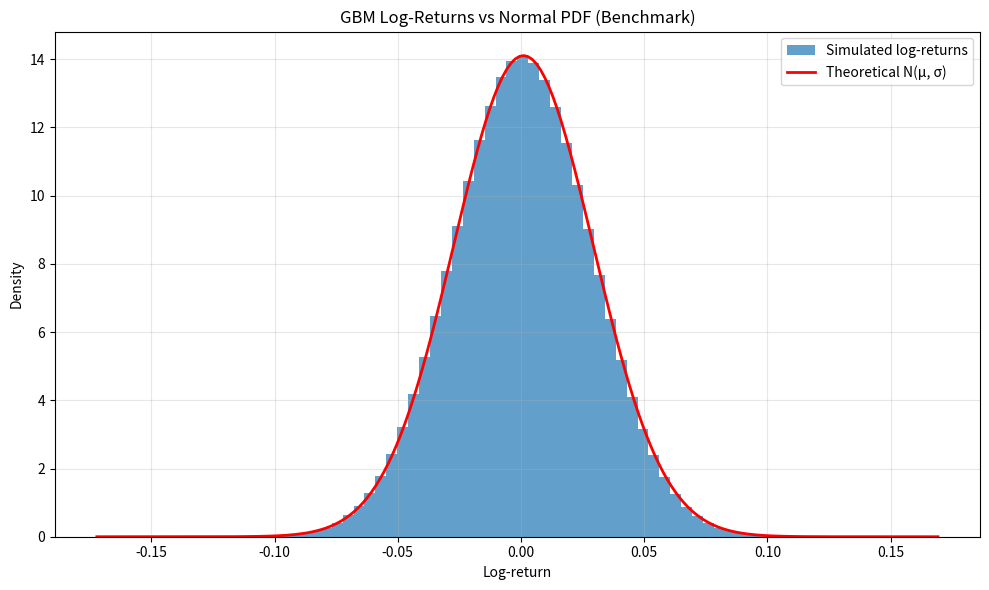
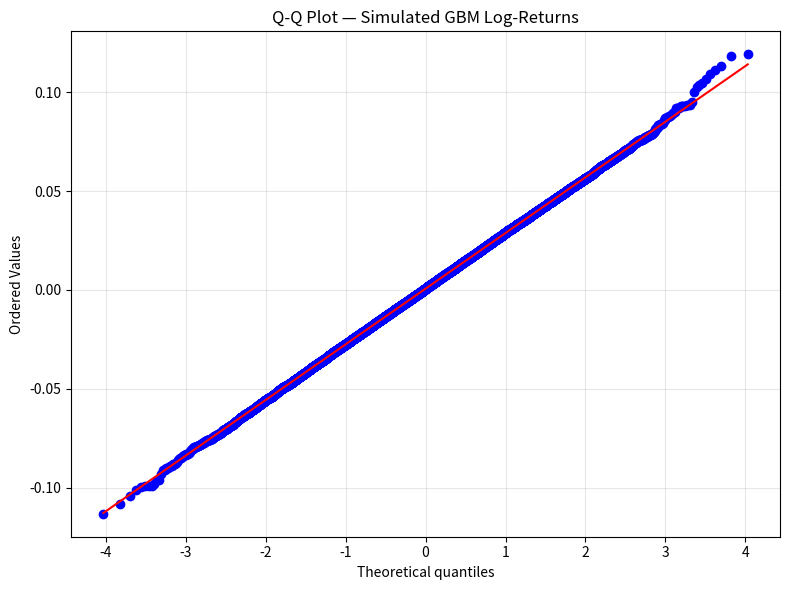
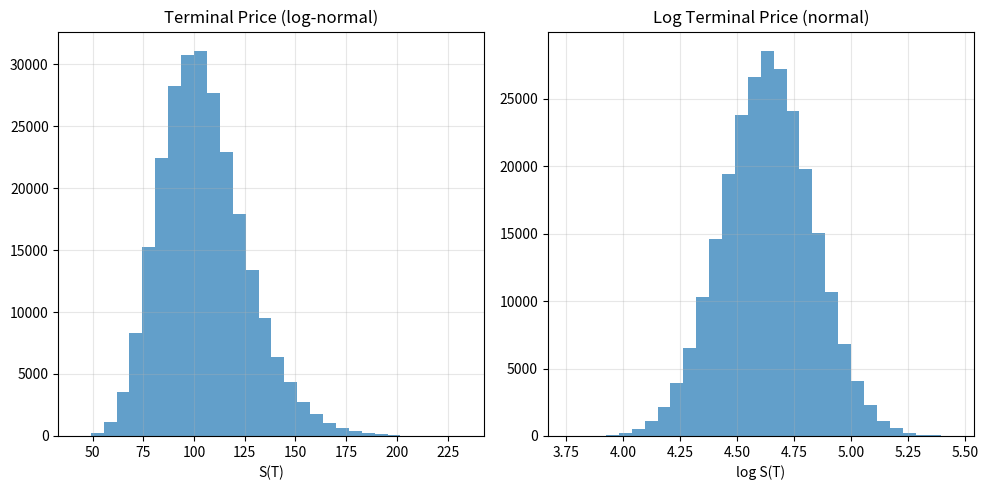
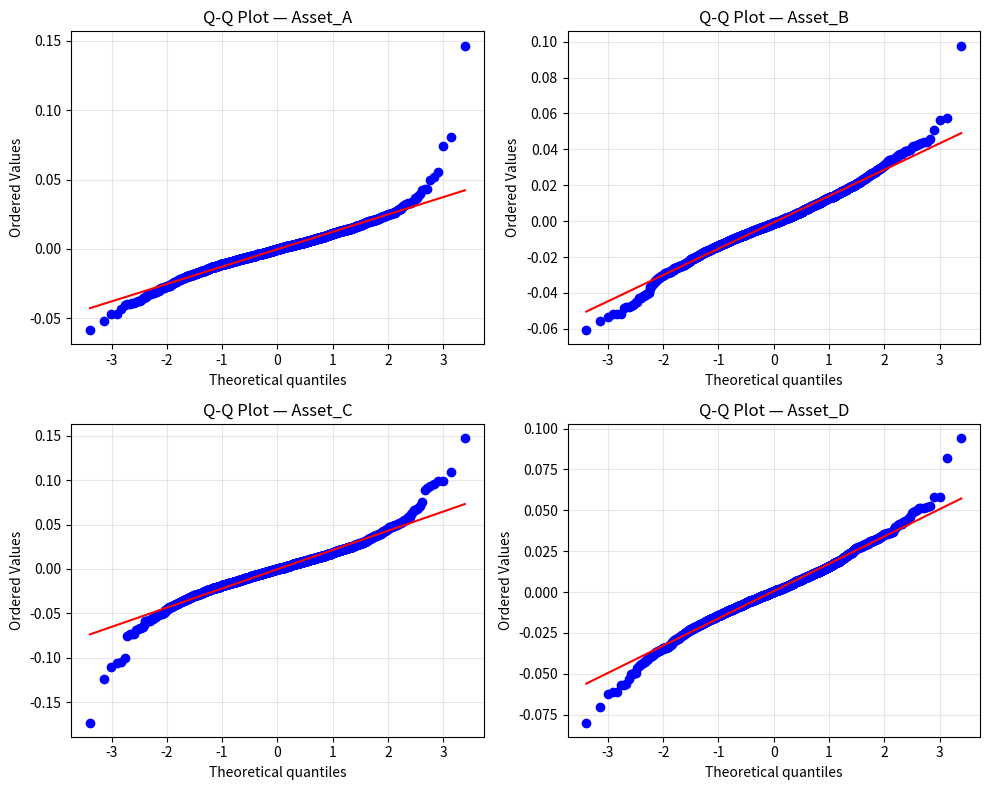
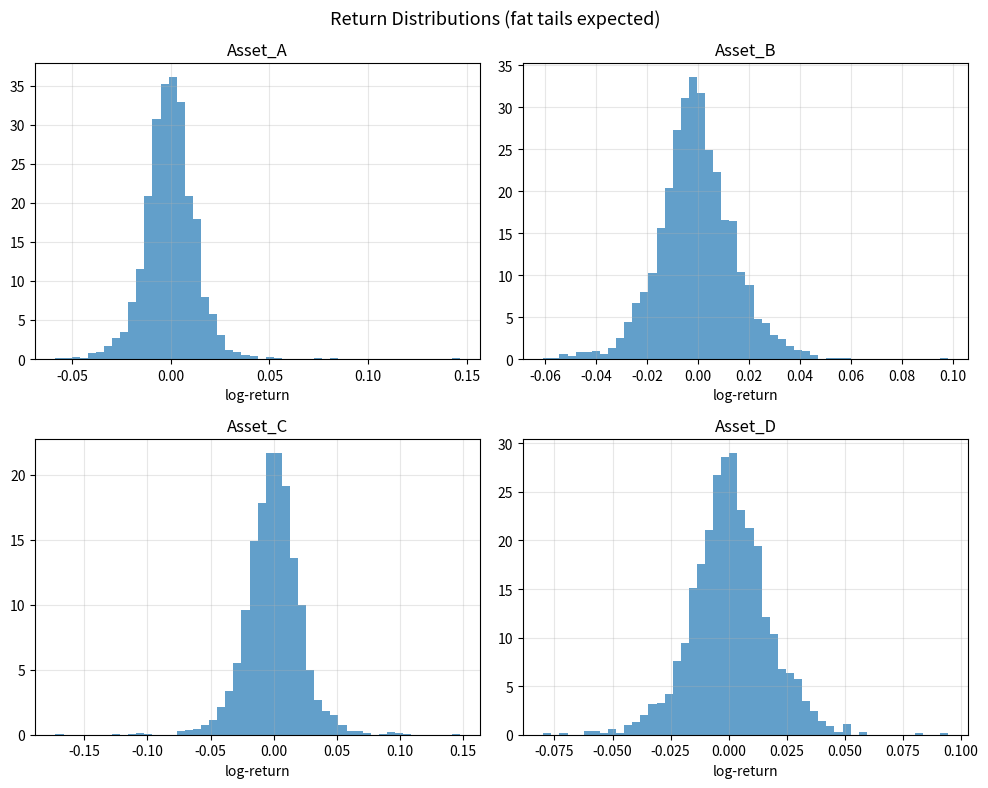

Python code for these plots, in order:
"""
Stock Analysis Normality Tests

Educational script demonstrating stock analysis normality tests concepts.
"""

# ---
# title: "Normality Tests on Log-Returns"
# description: >
#   Investigates whether log-returns of simulated GBM paths and
#   real equity data follow a normal distribution.
#     1. Simulates GBM paths and verifies that single-step
#        log-returns are indeed normal (benchmark case).
#     2. Downloads historical prices for SPY, GLD, AAPL, MSFT
#        and applies the skewness test, kurtosis test, and
#        D'Agostino-Pearson omnibus test.
#     3. Produces Q-Q plots and histograms with fitted PDFs.
#
# origin: "Adapted from Y. Hilpisch, Python for Finance, 2nd ed."
# ---

import math
import numpy as np
import scipy.stats as scs
import matplotlib.pyplot as plt

# ── GBM path generator with moment matching ──────────────────────
def gen_paths(S0, r, sigma, T, M, I):
    """Generate Monte Carlo paths for geometric Brownian motion.

    Parameters
    ----------
    S0 : float   — initial stock/index value
    r  : float   — constant short rate
    sigma : float — constant volatility
    T  : float   — time horizon (years)
    M  : int     — number of time steps
    I  : int     — number of paths

    Returns
    -------
    paths : ndarray, shape (M+1, I)
    """
    dt = T / M
    paths = np.zeros((M + 1, I))
    paths[0] = S0
    for t in range(1, M + 1):
        rand = np.random.standard_normal(I)
        rand = (rand - rand.mean()) / rand.std()          # moment matching
        paths[t] = paths[t - 1] * np.exp(
            (r - 0.5 * sigma ** 2) * dt
            + sigma * math.sqrt(dt) * rand)
    return paths


# ── Descriptive statistics printer ────────────────────────────────
def print_statistics(array):
    """Print selected descriptive statistics."""
    sta = scs.describe(array)
    print(f"{'statistic':>14s} {'value':>15s}")
    print('-' * 30)
    print(f"{'size':>14s} {sta.nobs:15.5f}")
    print(f"{'min':>14s} {sta.minmax[0]:15.5f}")
    print(f"{'max':>14s} {sta.minmax[1]:15.5f}")
    print(f"{'mean':>14s} {sta.mean:15.5f}")
    print(f"{'std':>14s} {np.sqrt(sta.variance):15.5f}")
    print(f"{'skew':>14s} {sta.skewness:15.5f}")
    print(f"{'kurtosis':>14s} {sta.kurtosis:15.5f}")


# ── Normality test battery ────────────────────────────────────────
def normality_tests(arr):
    """Run skewness, kurtosis, and D'Agostino-Pearson tests.

    Parameters
    ----------
    arr : array-like
        Sample of observations.

    Returns
    -------
    results : dict
        Keys: 'skew', 'skew_p', 'kurt', 'kurt_p', 'normaltest_p'.
    """
    skew = scs.skew(arr)
    skew_p = scs.skewtest(arr)[1]
    kurt = scs.kurtosis(arr)
    kurt_p = scs.kurtosistest(arr)[1]
    norm_p = scs.normaltest(arr)[1]

    print(f"Skewness           {skew:14.3f}")
    print(f"Skew test p-value  {skew_p:14.3f}")
    print(f"Kurtosis (excess)  {kurt:14.3f}")
    print(f"Kurt test p-value  {kurt_p:14.3f}")
    print(f"Normal test p-val  {norm_p:14.3f}")

    return dict(skew=skew, skew_p=skew_p, kurt=kurt,
                kurt_p=kurt_p, normaltest_p=norm_p)


# ── Main ──────────────────────────────────────────────────────────
if __name__ == '__main__':

    np.random.seed(1000)

    # ========== Part 1: Benchmark — simulated GBM =================
    S0, r, sigma, T, M, I = 100.0, 0.05, 0.2, 1.0, 50, 250_000
    paths = gen_paths(S0, r, sigma, T, M, I)
    log_returns = np.log(paths[1:] / paths[:-1])

    print("=" * 50)
    print("Part 1 — Simulated GBM log-returns (benchmark)")
    print("=" * 50)
    print_statistics(log_returns.flatten())
    print()
    print("Annualised mean  :",
          round(log_returns.mean() * M + 0.5 * sigma ** 2, 6))
    print("Annualised vol   :",
          round(log_returns.std() * math.sqrt(M), 6))
    print()
    normality_tests(log_returns.flatten())

    # Histogram of log-returns with fitted normal PDF
    fig, ax = plt.subplots(figsize=(10, 6))
    ax.hist(log_returns.flatten(), bins=70, density=True,
            alpha=0.7, label='Simulated log-returns')
    x = np.linspace(ax.get_xlim()[0], ax.get_xlim()[1], 200)
    ax.plot(x, scs.norm.pdf(x, loc=r / M, scale=sigma / np.sqrt(M)),
            'r', lw=2.0, label='Theoretical N(μ, σ)')
    ax.set_xlabel('Log-return')
    ax.set_ylabel('Density')
    ax.set_title('GBM Log-Returns vs Normal PDF (Benchmark)')
    ax.legend()
    ax.grid(alpha=0.3)
    plt.tight_layout()
    plt.show()

    # Q-Q plot
    fig, ax = plt.subplots(figsize=(8, 6))
    scs.probplot(log_returns.flatten()[::500], dist='norm', plot=ax)
    ax.set_title('Q-Q Plot — Simulated GBM Log-Returns')
    ax.grid(alpha=0.3)
    plt.tight_layout()
    plt.show()

    # Terminal distribution: raw vs log
    fig, (ax1, ax2) = plt.subplots(1, 2, figsize=(10, 5))
    ax1.hist(paths[-1], bins=30, alpha=0.7)
    ax1.set_xlabel('S(T)')
    ax1.set_title('Terminal Price (log-normal)')
    ax1.grid(alpha=0.3)
    ax2.hist(np.log(paths[-1]), bins=30, alpha=0.7)
    ax2.set_xlabel('log S(T)')
    ax2.set_title('Log Terminal Price (normal)')
    ax2.grid(alpha=0.3)
    plt.tight_layout()
    plt.show()

    print("\nNormality tests on log(S_T):")
    normality_tests(np.log(paths[-1]))

    # ========== Part 2: Real market data (synthetic demo) =========
    #
    # The original notebook uses a CSV from Refinitiv Eikon.
    # Here we generate synthetic correlated returns as a
    # stand-alone demonstration of the same analysis pipeline.
    # Replace the block below with real data for production use.
    #
    print("\n" + "=" * 50)
    print("Part 2 — Synthetic 'market' returns")
    print("=" * 50)

    n_days = 2000
    symbols = ['Asset_A', 'Asset_B', 'Asset_C', 'Asset_D']

    # Simulate returns with realistic kurtosis via t-distribution
    np.random.seed(42)
    dfs = [5, 6, 4, 7]               # degrees of freedom (fat tails)
    vols = [0.01, 0.012, 0.016, 0.014]
    synth_returns = {}
    for sym, df, vol in zip(symbols, dfs, vols):
        raw = np.random.standard_t(df, size=n_days) * vol
        synth_returns[sym] = raw

    for sym in symbols:
        arr = synth_returns[sym]
        print(f"\nResults for {sym}")
        print('-' * 32)
        print_statistics(arr)
        print()
        normality_tests(arr)

    # Q-Q plots for each asset
    fig, axes = plt.subplots(2, 2, figsize=(10, 8))
    for ax, sym in zip(axes.flatten(), symbols):
        scs.probplot(synth_returns[sym], dist='norm', plot=ax)
        ax.set_title(f'Q-Q Plot — {sym}')
        ax.grid(alpha=0.3)
    plt.tight_layout()
    plt.show()

    # Histograms
    fig, axes = plt.subplots(2, 2, figsize=(10, 8))
    for ax, sym in zip(axes.flatten(), symbols):
        ax.hist(synth_returns[sym], bins=50, density=True, alpha=0.7)
        ax.set_title(sym)
        ax.set_xlabel('log-return')
        ax.grid(alpha=0.3)
    fig.suptitle('Return Distributions (fat tails expected)', fontsize=13)
    plt.tight_layout()
    plt.show()
